Image classification data set "3data_split_lbp" (hasbyas1/KainVision on GitHub). Class labels (8): acrylic, cotton, crepe, denim, leather, linen, nylon, silk.

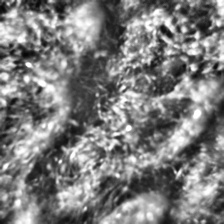
Label: acrylic

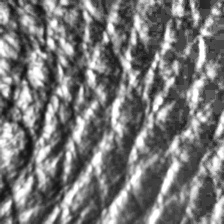
Label: leather

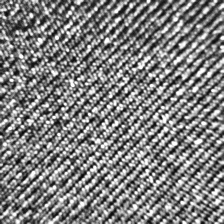
Label: nylon

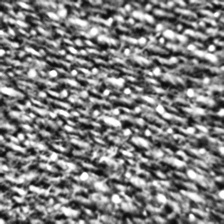
Label: denim

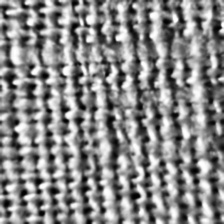
Label: linen

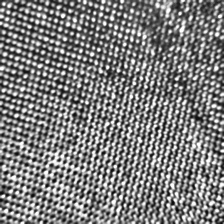
Label: silk
